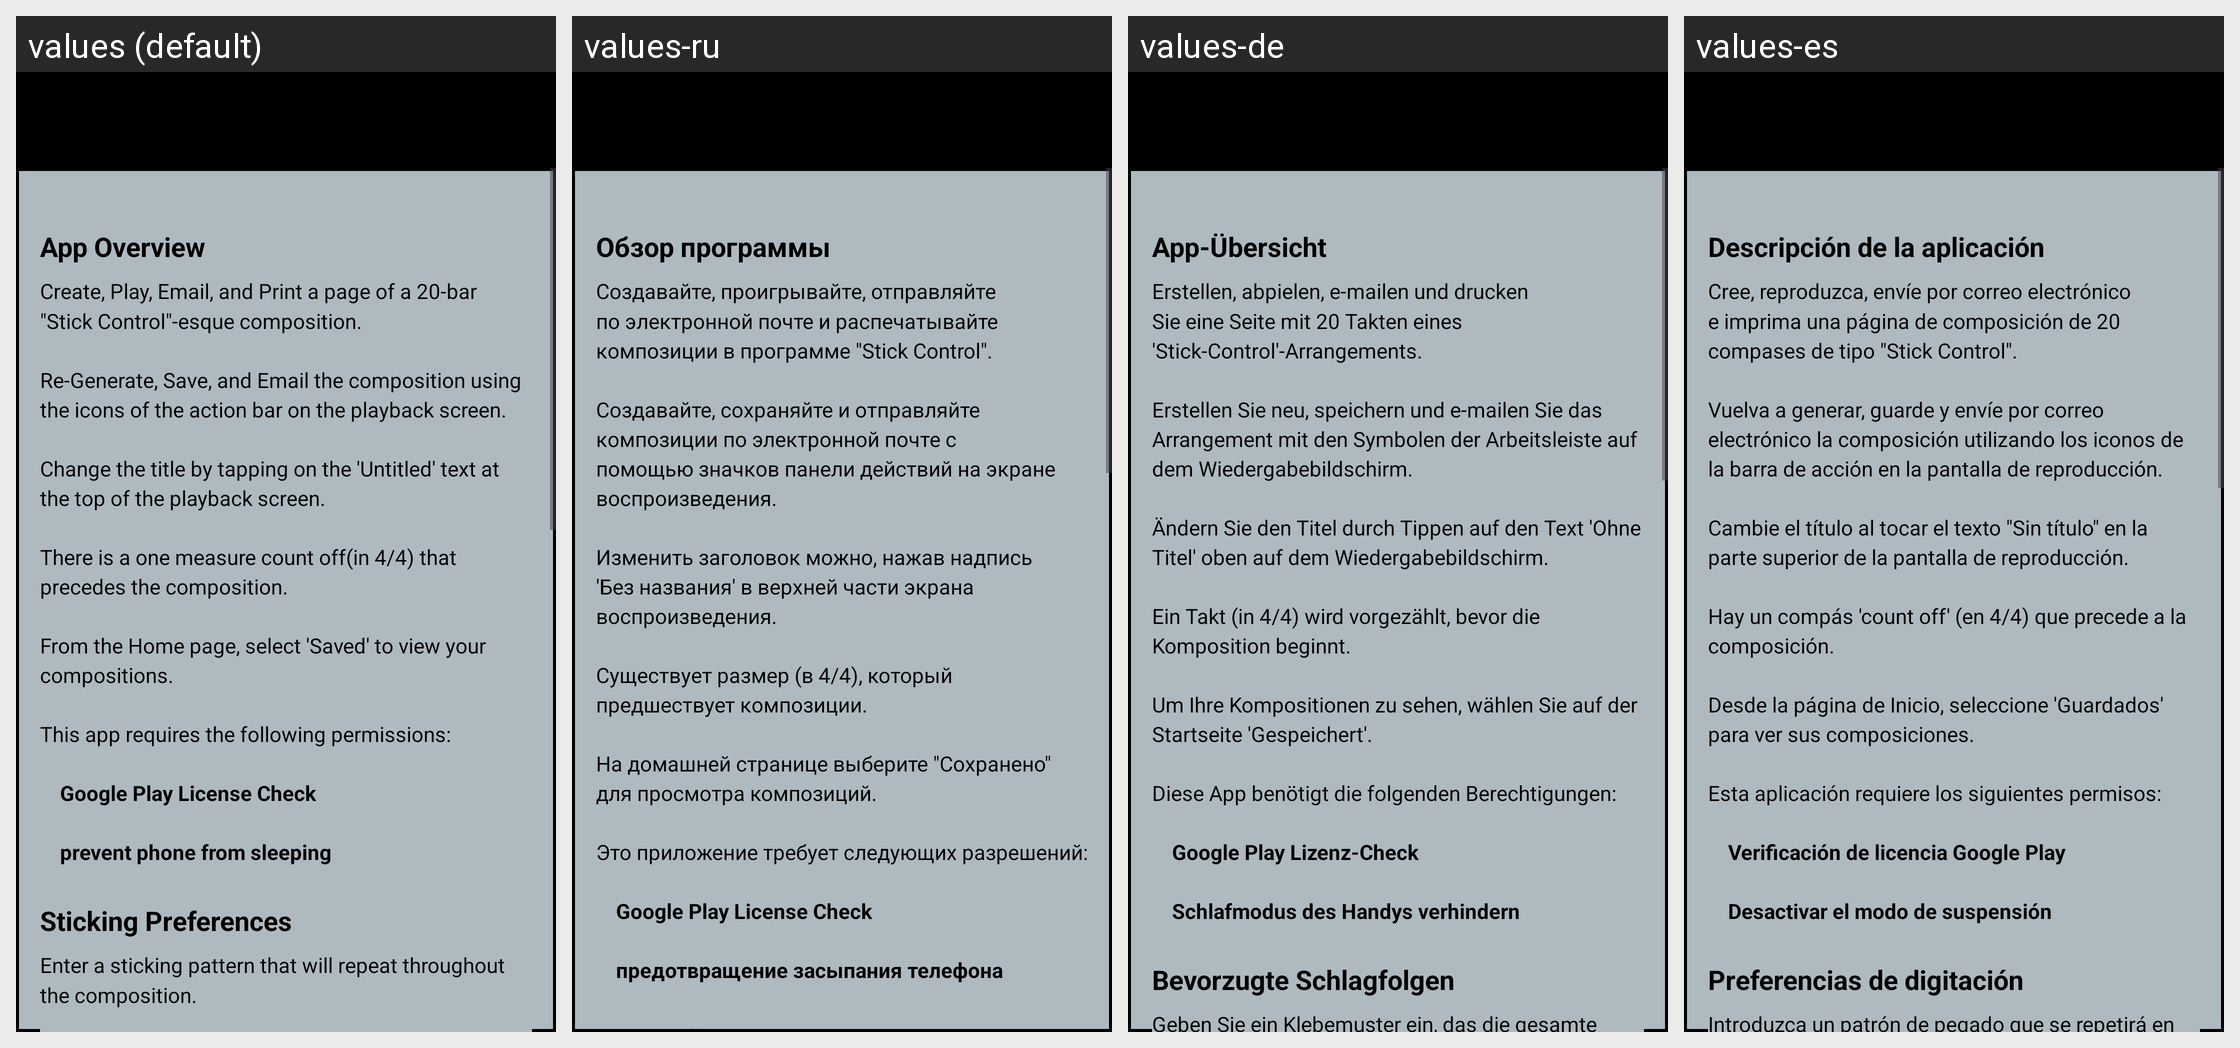

The Android screen above is rendered under several locales of the same app. Produce the string resources it draws, with the default and per-locale values.
Android screen res/layout/about.xml rendered under 4 locales, left to right: values (default), values-ru, values-de, values-es. Device: Nexus 5 (rendered at 1080×1920; each locale shown at half size, 540×960, under a caption strip naming it); theme AppTheme.
Other locales in the repository, not shown: values-fr, values-pt.
Strings drawn on this screen, with the default value and each locale's value (text and hints the layout hard-codes, and strings that could not be matched under every locale, appear in the picture but are not listed):

appoverview
  values: App Overview
  values-ru: Обзор программы
  values-de: App-Übersicht
  values-es: Descripción de la aplicación

aboutText
  values: Create, Play, Email, and Print a page of a 20-bar "Stick Control"-esque composition.
      
      Re-Generate, Save, and Email the composition using the icons of the action bar on the playback screen.
      
      Change the title by tapping on the 'Untitled' text at the top of the playback screen.
      
      There is a one measure count off(in 4/4) that precedes the composition.
      
      From the Home page, select 'Saved' to view your …[clipped]
  values-ru: Создавайте, проигрывайте, отправляйте по электронной почте и распечатывайте композиции в программе "Stick Control".
      
      Создавайте, сохраняйте и отправляйте композиции по электронной почте с помощью значков панели действий на экране воспроизведения.
      
      Изменить заголовок можно, нажав надпись 'Без названия' в верхней части экрана воспроизведения.
      
      Существует размер (в 4/4), который предшествует …[clipped]
  values-de: Erstellen, abpielen, e-mailen und drucken Sie eine Seite mit 20 Takten eines 'Stick-Control'-Arrangements.
      
      Erstellen Sie neu, speichern und e-mailen Sie das Arrangement mit den Symbolen der Arbeitsleiste auf dem Wiedergabebildschirm.
      
      Ändern Sie den Titel durch Tippen auf den Text 'Ohne Titel' oben auf dem Wiedergabebildschirm.
      
      Ein Takt (in 4/4) wird vorgezählt, bevor die Komposition …[clipped]
  values-es: Cree, reproduzca, envíe por correo electrónico e imprima una página de composición de 20 compases de tipo "Stick Control".
      
      Vuelva a generar, guarde y envíe por correo electrónico la composición utilizando los iconos de la barra de acción en la pantalla de reproducción.
      
      Cambie el título al tocar el texto "Sin título" en la parte superior de la pantalla de reproducción.
      
      Hay un compás 'count off' …[clipped]
